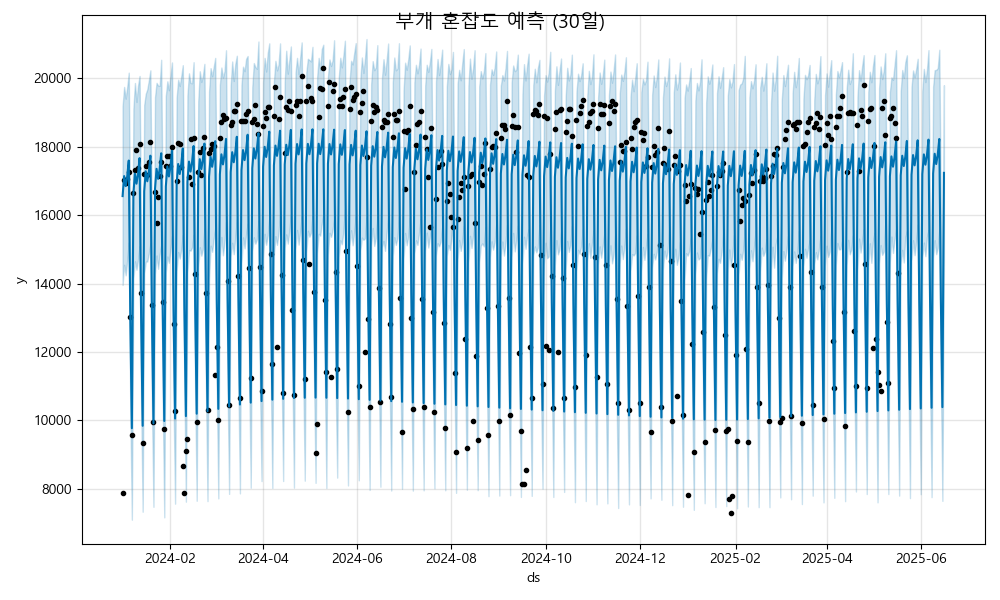

The file beside this chart, header and first rows:
ds, yhat, yhat_lower, yhat_upper
2024-01-01, 16555, 13958, 19181
2024-01-02, 17140, 14549, 19745
2024-01-03, 16847, 14241, 19402
2024-01-04, 17128, 14678, 19742
2024-01-05, 17594, 15195, 20162
2024-01-06, 12945, 10239, 15523
2024-01-07, 9774, 7101, 12096
2024-01-08, 16626, 14145, 19109
2024-01-09, 17210, 14650, 19860
2024-01-10, 16918, 14403, 19305
2024-01-11, 17199, 14697, 19784
2024-01-12, 17665, 15091, 20066
2024-01-13, 13016, 10525, 15543
2024-01-14, 9844, 7333, 12263
2024-01-15, 16697, 14300, 19215
2024-01-16, 17281, 14638, 19545
2024-01-17, 16988, 14645, 19674
2024-01-18, 17270, 14879, 19937
2024-01-19, 17735, 15171, 20230
2024-01-20, 13086, 10430, 15437
2024-01-21, 9915, 7477, 12563
2024-01-22, 16767, 14280, 19446
2024-01-23, 17352, 14820, 19864
2024-01-24, 17059, 14430, 19787
2024-01-25, 17340, 14843, 19776
2024-01-26, 17806, 15116, 20539
2024-01-27, 13157, 10530, 15849
2024-01-28, 9985, 7169, 12363
2024-01-29, 16838, 14335, 19485
2024-01-30, 17422, 14790, 19910
2024-01-31, 17130, 14605, 19648
2024-02-01, 17411, 14994, 20066
2024-02-02, 17877, 15397, 20460
2024-02-03, 13227, 10537, 15809
2024-02-04, 10056, 7569, 12653
2024-02-05, 16908, 14373, 19431
2024-02-06, 17493, 14920, 19956
2024-02-07, 17200, 14728, 19772
2024-02-08, 17481, 14986, 20057
2024-02-09, 17947, 15423, 20380
2024-02-10, 13298, 11022, 15849
2024-02-11, 10127, 7627, 12625
2024-02-12, 16979, 14325, 19503
2024-02-13, 17564, 14979, 20142
2024-02-14, 17271, 14960, 19863
2024-02-15, 17552, 15055, 19853
2024-02-16, 18018, 15422, 20467
2024-02-17, 13369, 10879, 15714
2024-02-18, 10197, 7653, 12882
2024-02-19, 17050, 14479, 19323
2024-02-20, 17634, 15062, 20202
2024-02-21, 17341, 14814, 19890
2024-02-22, 17623, 15002, 20071
2024-02-23, 18088, 15606, 20418
2024-02-24, 13439, 10940, 15958
2024-02-25, 10268, 7643, 12643
2024-02-26, 17120, 14118, 19605
2024-02-27, 17705, 15106, 20293
2024-02-28, 17412, 14927, 20059
2024-02-29, 17693, 15300, 20327
... 473 more rows
